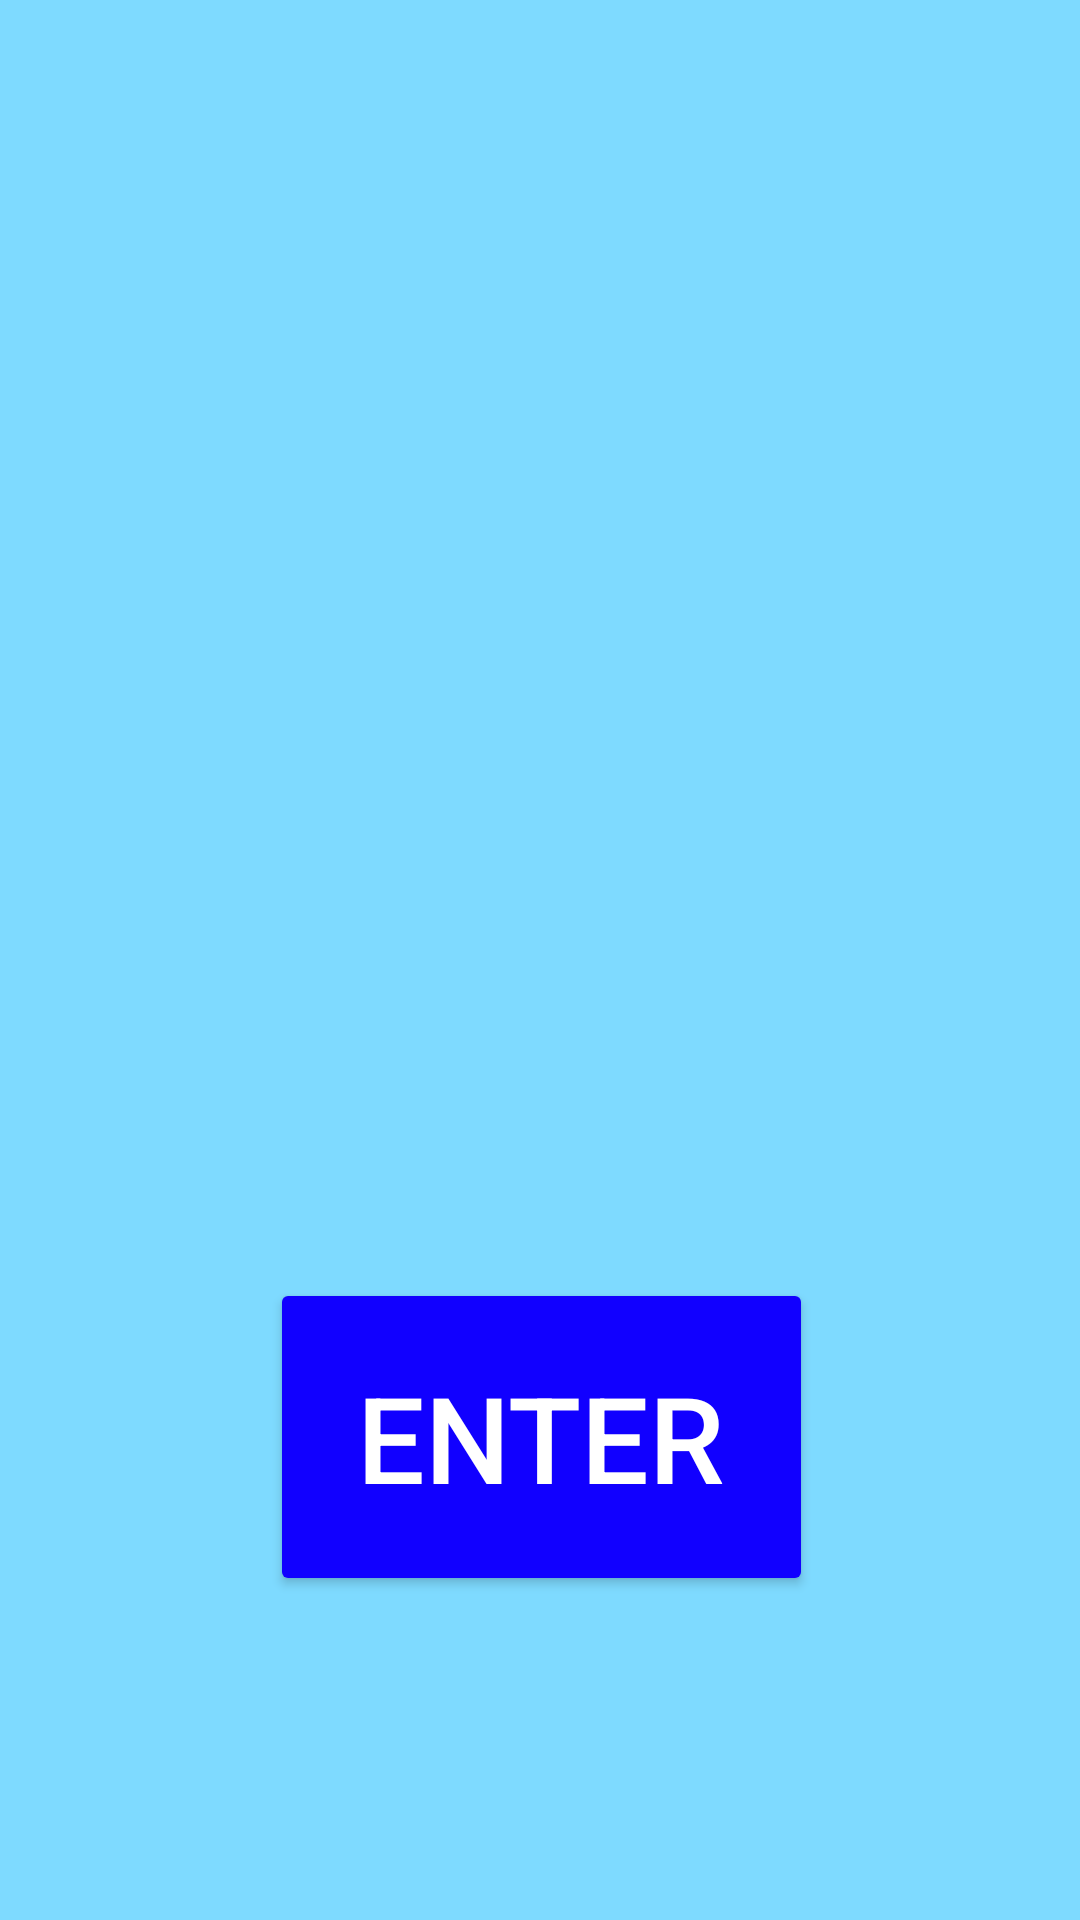

This screen was rendered from an Android layout file. Write that file and the resources it references.
<!-- AndroidManifest.xml: application theme Theme.PaladinsChampions -->
<!-- res/layout/loadscreen.xml -->
<?xml version="1.0" encoding="utf-8"?>
<androidx.constraintlayout.widget.ConstraintLayout xmlns:android="http://schemas.android.com/apk/res/android"
    xmlns:app="http://schemas.android.com/apk/res-auto"
    xmlns:tools="http://schemas.android.com/tools"
    android:layout_width="match_parent"
    android:layout_height="match_parent"
    android:background="#7EDAFF"
    tools:context=".LoadScreen">

    <Button
        android:id="@+id/enter_button"
        android:layout_width="181dp"
        android:layout_height="106dp"
        android:layout_marginStart="158dp"
        android:layout_marginEnd="159dp"
        android:layout_marginBottom="108dp"
        android:backgroundTint="#1100FF"
        android:text="@string/enter"
        android:textColor="@android:color/white"
        android:textSize="40sp"
        app:layout_constraintBottom_toBottomOf="parent"
        app:layout_constraintEnd_toEndOf="parent"
        app:layout_constraintHorizontal_bias="0.494"
        app:layout_constraintStart_toStartOf="parent" />

    <ImageView
        android:id="@+id/Logo"
        android:layout_width="0dp"
        android:layout_height="wrap_content"
        android:layout_marginTop="162dp"
        android:layout_marginBottom="136dp"
        app:layout_constraintBottom_toTopOf="@+id/enter_button"
        app:layout_constraintEnd_toEndOf="parent"
        app:layout_constraintHorizontal_bias="0.0"
        app:layout_constraintStart_toStartOf="parent"
        app:layout_constraintTop_toTopOf="parent"
        tools:srcCompat="@tools:sample/avatars" />

</androidx.constraintlayout.widget.ConstraintLayout>
<!-- resources referenced by this layout -->
<resources>
  <string name="enter">Enter</string>
  <style name="Theme.PaladinsChampions" parent="Theme.MaterialComponents.DayNight.DarkActionBar">
          
          <item name="colorPrimary">@color/purple_500</item>
          <item name="colorPrimaryVariant">@color/purple_700</item>
          <item name="colorOnPrimary">@color/white</item>
          
          <item name="colorSecondary">@color/teal_200</item>
          <item name="colorSecondaryVariant">@color/teal_700</item>
          <item name="colorOnSecondary">@color/black</item>
          
          <item name="android:statusBarColor" tools:targetApi="l">?attr/colorPrimaryVariant</item>
          
      </style>
  <!-- not gathered from this repository: default colours our renderer supplied (Android Studio template values) -->
  <color name="purple_500">#FF6200EE</color>
  <color name="purple_700">#FF3700B3</color>
  <color name="teal_200">#FF03DAC5</color>
  <color name="teal_700">#FF018786</color>
  <color name="black">#FF000000</color>
  <color name="white">#FFFFFFFF</color>
</resources>
